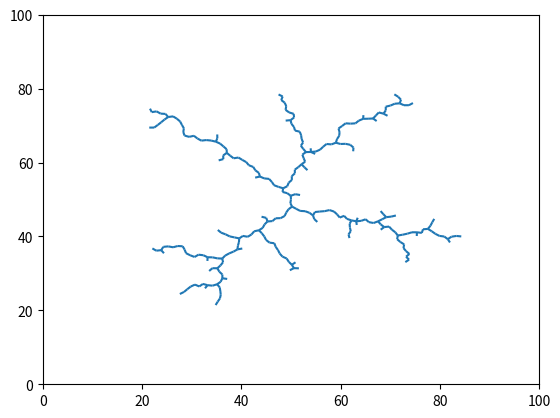

Write the Python code that produced this figure.
import numpy as np
import matplotlib.pyplot as plt
from matplotlib.collections import LineCollection as lc
import random 
from collections import OrderedDict

class Node:
    def __init__(self, pos):
        self.parent = None
        self.child = []
        self.pos = pos

    def get_pos(self):
        return self.pos

    def get_child(self):
        return self.child

    def set_child(self, child):
        self.child.append(child)

    def set_parent(self, parent):
        self.parent = parent

    def set_pos(self, pos):
        self.pos = pos

class RRT:
    def __init__(self, q_init, k, delt, domain):
        self.q_init = q_init
        self.k = k
        self.delt = delt
        self.domain = domain

        # dictionary of nodes:
        self.node_pos_dict = {}

        root = Node(q_init)
        self.node_list = [root]


    # add random num of random nodes to current node
    def expand(self):
        # random reference pos
        x_pos = random.uniform(0, 100)
        y_pos = random.uniform(0, 100)

        ref_pos = np.array([x_pos, y_pos])
        nearest_node = self.find_nearest_node(ref_pos)

        # angle between ref and horizontal:
        ref_curr_vec = ref_pos - nearest_node.get_pos()
        ref_curr_dist = np.linalg.norm(ref_curr_vec)

        # pos of new node:
        new_pos = nearest_node.get_pos() + np.array([ref_curr_vec[0]/ref_curr_dist, ref_curr_vec[1]/ref_curr_dist])

        # new node:
        new_node = Node(new_pos)
        nearest_node.set_child(new_node)
        new_node.set_parent(nearest_node)

        self.node_list.append(new_node)
        
    def find_nearest_node(self, ref_pt):
        dist_dict = {}
        dist_list = []
        # list of dist:
        for node in self.node_list:
            dist = np.linalg.norm(ref_pt - node.get_pos())
            dist_dict[dist] = node
            dist_list.append(dist)

        dist_list.sort()
        nearest_node = dist_dict[dist_list[0]]

        return nearest_node
        


    def get_node_num(self):
        return len(self.node_list)

    def get_init_pos(self):
        return self.q_init

    def get_node_dict(self):
        return self.node_pos_dict

    def get_node_list(self):
        return self.node_list


def expand_test():

    q_init = np.array([50, 50])
    delt = 1
    D = 100
    K = 300
    
    simple_rrt = RRT(q_init, K, delt, D)

    # expand the tree:
    node_num = simple_rrt.get_node_num()
    curr_pos = q_init
    curr_node = Node(curr_pos)
    new_nodes_list = [curr_node]
    while node_num < K:
        simple_rrt.expand()
        node_num = simple_rrt.get_node_num()

    print("finish tree expansion")

    return simple_rrt.get_node_dict(), simple_rrt.get_node_list()
    
def draw_lines(line_seg):
    l_c = lc(line_seg)
    f, ax = plt.subplots()

    ax.set_xlim(0, 100)
    ax.set_ylim(0, 100)
    ax.add_collection(l_c, '-o')
    plt.show()

if __name__ == "__main__":
    
    nodes_pos_dict, nodes_list = expand_test()
    nodes_pos_x = []
    nodes_pos_y = []
    line_seg = []



    for node in nodes_list:
        pos = node.get_pos()
        parent_node_pos = (pos[0], pos[1])

        nodes_pos_x.append(pos[0])
        nodes_pos_y.append(pos[1])

        # get a line collection
        for child in node.get_child():
            c_pos = child.get_pos()
            child_pos = (c_pos[0], c_pos[1])
            seg = [parent_node_pos, child_pos]
            line_seg.append(seg)

    #plt.plot(nodes_pos_x, nodes_pos_y, 'o')
    #plt.show()

    draw_lines(line_seg)
    


    

    
    



        